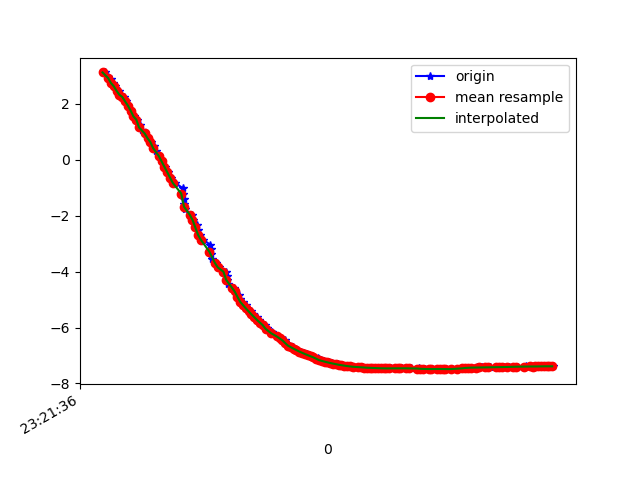

The data file committed next to this chart (first rows):
1618183296239, 878959191684357, 3.1201985, -4.17482, 8.299112
1618183296262, 878959210915127, 2.952, -4.224, 8.336
1618183296277, 878959230145897, 2.881, -4.379, 8.28
1618183296291, 878959249376667, 2.739, -4.401, 8.317
1618183296311, 878959268607437, 2.626, -4.521, 8.289
1618183296339, 878959287838207, 2.461, -4.594, 8.299
1618183296352, 878959307068977, 2.319, -4.663, 8.302
1618183296372, 878959326299747, 2.247, -4.793, 8.247
1618183296386, 878959345530517, 2.088, -4.808, 8.28
1618183296404, 878959364761287, 1.937, -4.929, 8.246
1618183296423, 878959383992057, 1.755, -5.058, 8.208
1618183296443, 878959403222827, 1.547, -5.072, 8.241
1618183296466, 878959422453597, 1.434, -5.187, 8.19
1618183296488, 878959441684367, 1.254, -5.23, 8.192
1618183296499, 878959460915137, 1.05, -5.262, 8.201
1618183296524, 878959480145907, 0.937, -5.36, 8.15
1618183296547, 878959499376677, 0.7685, -5.334, 8.185
1618183296562, 878959518607447, 0.6339, -5.422, 8.139
1618183296587, 878959537838217, 0.4964, -5.438, 8.138
1618183296597, 878959557068987, 0.3255, -5.448, 8.14
1618183296623, 878959576299757, 0.1355, -5.47, 8.13
1618183296640, 878959595530527, -0.05712, -5.492, 8.116
1618183296665, 878959614761297, -0.2507, -5.511, 8.1
1618183296685, 878959633992067, -0.4444, -5.524, 8.082
1618183296707, 878959653222837, -0.6381, -5.533, 8.063
1618183296738, 878959672453607, -0.8304, -5.538, 8.043
1618183296792, 878959691684377, -1.022, -5.537, 8.021
1618183296795, 878959710915147, -1.211, -5.531, 7.999
1618183296798, 878959730145917, -1.4, -5.517, 7.977
1618183296801, 878959749376687, -1.588, -5.496, 7.957
1618183296804, 878959768607457, -1.776, -5.468, 7.937
1618183296859, 878959787838227, -1.963, -5.434, 7.916
1618183296862, 878959807068997, -2.149, -5.394, 7.895
1618183296893, 878959826299767, -2.332, -5.349, 7.873
1618183296897, 878959845530537, -2.513, -5.297, 7.852
1618183296915, 878959864761307, -2.691, -5.243, 7.83
1618183296938, 878959883992077, -2.866, -5.187, 7.806
1618183296986, 878959903222847, -3.037, -5.128, 7.779
1618183296989, 878959922453617, -3.206, -5.064, 7.754
1618183296993, 878959941684387, -3.373, -4.995, 7.727
1618183296996, 878959960915157, -3.535, -4.922, 7.701
1618183297030, 878959980145927, -3.694, -4.846, 7.675
1618183297048, 878959999376697, -3.85, -4.767, 7.648
1618183297097, 878960018607467, -4.003, -4.683, 7.621
1618183297103, 878960037838237, -4.152, -4.597, 7.594
1618183297107, 878960057069007, -4.297, -4.505, 7.568
1618183297110, 878960076299777, -4.438, -4.411, 7.542
1618183297156, 878960095530547, -4.576, -4.318, 7.514
1618183297160, 878960114761317, -4.71, -4.221, 7.486
1618183297190, 878960133992087, -4.84, -4.122, 7.458
1618183297197, 878960153222857, -4.965, -4.02, 7.432
1618183297217, 878960172453627, -5.085, -3.917, 7.405
1618183297239, 878960191684397, -5.203, -3.811, 7.379
1618183297243, 878960210915167, -5.318, -3.704, 7.351
1618183297274, 878960230145937, -5.427, -3.596, 7.325
1618183297293, 878960249376707, -5.532, -3.487, 7.299
1618183297318, 878960268607477, -5.634, -3.378, 7.272
1618183297335, 878960287838247, -5.733, -3.268, 7.245
1618183297348, 878960307069017, -5.827, -3.16, 7.218
1618183297374, 878960326299787, -5.917, -3.054, 7.19
1618183297393, 878960345530557, -6.004, -2.946, 7.163
... 107 more rows
